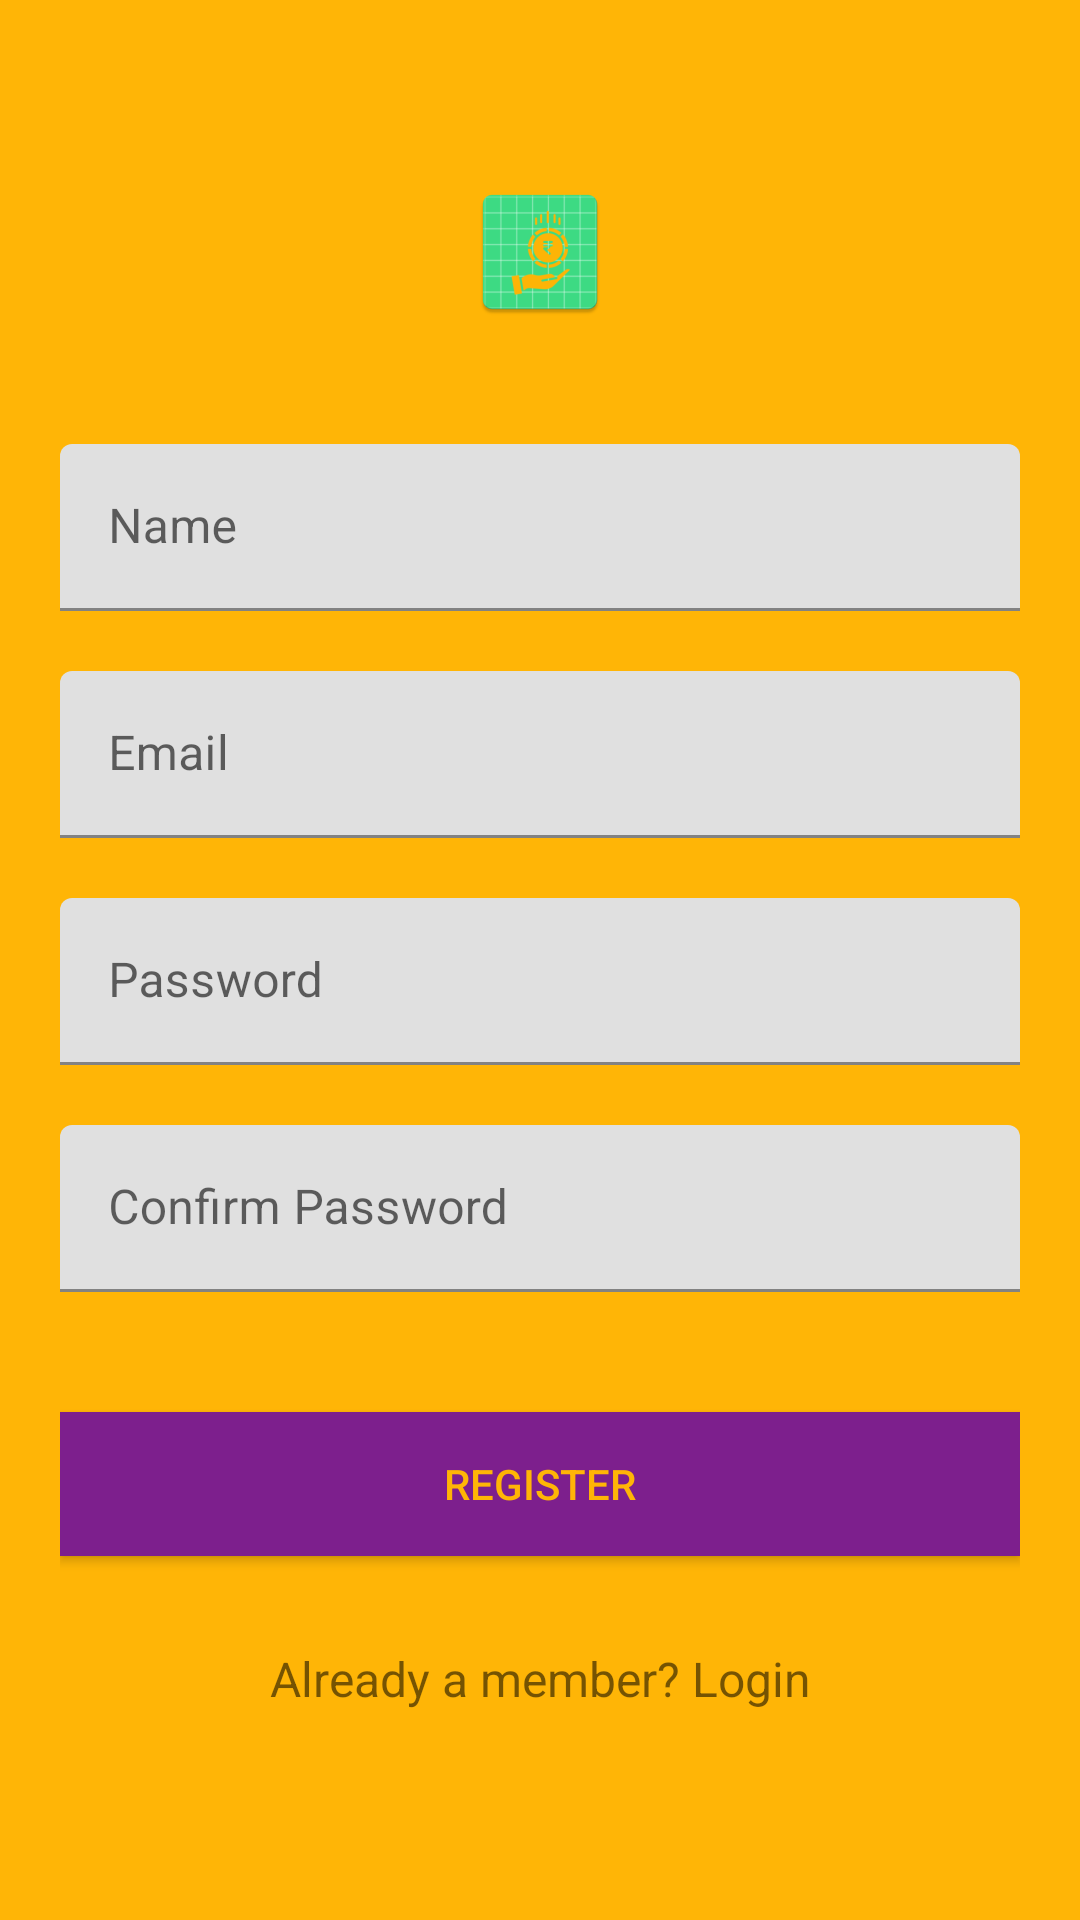

Layout XML and referenced resources for this Android screen:
<!-- AndroidManifest.xml: application theme Theme.ChitFund -->
<!-- res/layout/activity_register.xml -->
<?xml version="1.0" encoding="utf-8"?>
<androidx.core.widget.NestedScrollView
    xmlns:android="http://schemas.android.com/apk/res/android"
    xmlns:tools="http://schemas.android.com/tools"
    android:id="@+id/nestedScrollView"
    android:layout_width="match_parent"
    android:layout_height="match_parent"
    android:background="@color/Primary"
    android:paddingBottom="20dp"
    android:paddingLeft="20dp"
    android:paddingRight="20dp"
    android:paddingTop="20dp">

    <androidx.appcompat.widget.LinearLayoutCompat
        android:layout_width="match_parent"
        android:layout_height="match_parent"
        android:orientation="vertical">

        <androidx.appcompat.widget.AppCompatImageView
            android:layout_width="wrap_content"
            android:layout_height="wrap_content"
            android:layout_gravity="center_horizontal"
            android:layout_marginTop="40dp"
            android:src="@mipmap/ic_launcher" />

        <com.google.android.material.textfield.TextInputLayout
            android:id="@+id/textInputLayoutName"
            android:layout_width="match_parent"
            android:layout_height="wrap_content"
            android:layout_marginTop="40dp">

            <EditText
                android:id="@+id/textInputEditTextName"
                android:layout_width="match_parent"
                android:layout_height="wrap_content"
                android:hint="@string/hint_name"
                android:inputType="text"
                android:maxLines="1"
                android:textColor="@android:color/white" />
        </com.google.android.material.textfield.TextInputLayout>

        <com.google.android.material.textfield.TextInputLayout
            android:id="@+id/textInputLayoutEmail"
            android:layout_width="match_parent"
            android:layout_height="wrap_content"
            android:layout_marginTop="20dp">

            <EditText
                android:id="@+id/textInputEditTextEmail"
                android:layout_width="match_parent"
                android:layout_height="wrap_content"
                android:hint="@string/hint_email"
                android:inputType="text"
                android:maxLines="1"
                android:textColor="@android:color/white" />
        </com.google.android.material.textfield.TextInputLayout>

        <com.google.android.material.textfield.TextInputLayout
            android:id="@+id/textInputLayoutPassword"
            android:layout_width="match_parent"
            android:layout_height="wrap_content"
            android:layout_marginTop="20dp">

            <EditText
                android:id="@+id/textInputEditTextPassword"
                android:layout_width="match_parent"
                android:layout_height="wrap_content"
                android:hint="@string/hint_password"
                android:inputType="textPassword"
                android:maxLines="1"
                android:textColor="@android:color/white" />
        </com.google.android.material.textfield.TextInputLayout>

        <com.google.android.material.textfield.TextInputLayout
            android:id="@+id/textInputLayoutConfirmPassword"
            android:layout_width="match_parent"
            android:layout_height="wrap_content"
            android:layout_marginTop="20dp">

            <EditText
                android:id="@+id/textInputEditTextConfirmPassword"
                android:layout_width="match_parent"
                android:layout_height="wrap_content"
                android:hint="@string/hint_confirm_password"
                android:inputType="textPassword"
                android:maxLines="1"
                android:textColor="@android:color/white" />
        </com.google.android.material.textfield.TextInputLayout>

        <androidx.appcompat.widget.AppCompatButton
            android:id="@+id/appCompatButtonRegister"
            android:layout_width="match_parent"
            android:layout_height="wrap_content"
            android:layout_marginTop="40dp"
            android:textColor="@color/Primary"
            android:background="@color/Secondary"
            android:text="@string/text_register" />

        <androidx.appcompat.widget.AppCompatTextView
            android:id="@+id/appCompatTextViewLoginLink"
            android:layout_width="fill_parent"
            android:layout_height="wrap_content"
            android:layout_marginTop="30dp"
            android:gravity="center"
            android:text="Already a member? Login"
            android:textSize="16dp" />
    </androidx.appcompat.widget.LinearLayoutCompat>
</androidx.core.widget.NestedScrollView>
<!-- resources referenced by this layout -->
<resources>
  <color name="Primary">#FFB506</color>
  <color name="Secondary">#7D1F8D</color>
  <!-- mipmap ic_launcher: png bitmap (mipmap-hdpi, 3293 bytes) -->
  <string name="hint_confirm_password">Confirm Password</string>
  <string name="hint_email">Email</string>
  <string name="hint_name">Name</string>
  <string name="hint_password">Password</string>
  <string name="text_register">Register</string>
  <style name="Theme.ChitFund" parent="Theme.MaterialComponents.DayNight.DarkActionBar">
          
          <item name="colorPrimary">@color/purple_500</item>
          <item name="colorPrimaryVariant">@color/purple_700</item>
          <item name="colorOnPrimary">@color/white</item>
          
          <item name="colorSecondary">@color/teal_200</item>
          <item name="colorSecondaryVariant">@color/teal_700</item>
          <item name="colorOnSecondary">@color/black</item>
          
          <item name="android:statusBarColor" tools:targetApi="l">?attr/colorPrimaryVariant</item>
          
      </style>
  <color name="purple_500">#7D1F8D</color>
  <color name="purple_700">#7F0B93</color>
  <color name="white">#FFFFFFFF</color>
  <color name="teal_200">#FF03DAC5</color>
  <color name="teal_700">#FF018786</color>
  <color name="black">#FF000000</color>
</resources>
